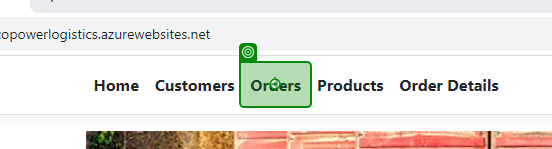
Task: Process for CMPG323, Project 4
Workflow: OrderTest

Step 1: click on 'Orders'

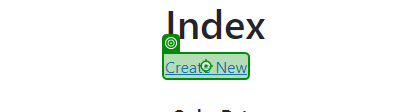
Step 2: click on 'Create New'

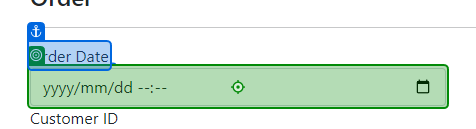
Step 3: type "["00" + CurrentRow.Item("OrderDate").ToString + "0000"]" into 'Order Date'

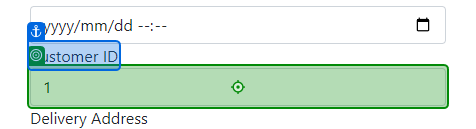
Step 4: type "[CurrentRow.Item("CustomerId").ToString + "[k(Enter)]"]" into 'Customer ID'

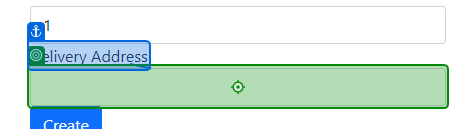
Step 5: type "[CurrentRow.Item("DeliveryAddress").ToString]" into 'Delivery Address'

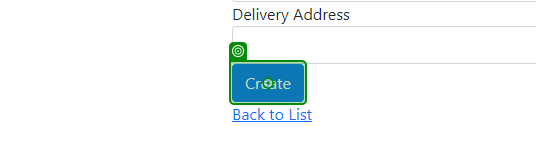
Step 6: click on 'Create'

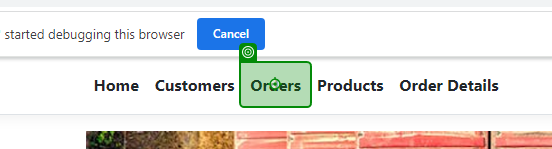
Step 7: click on 'Orders'

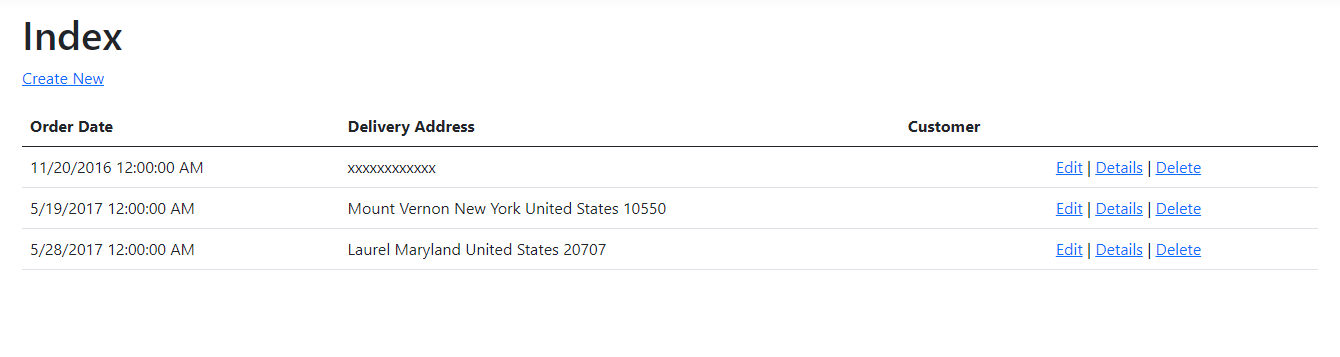
Step 8: get-text

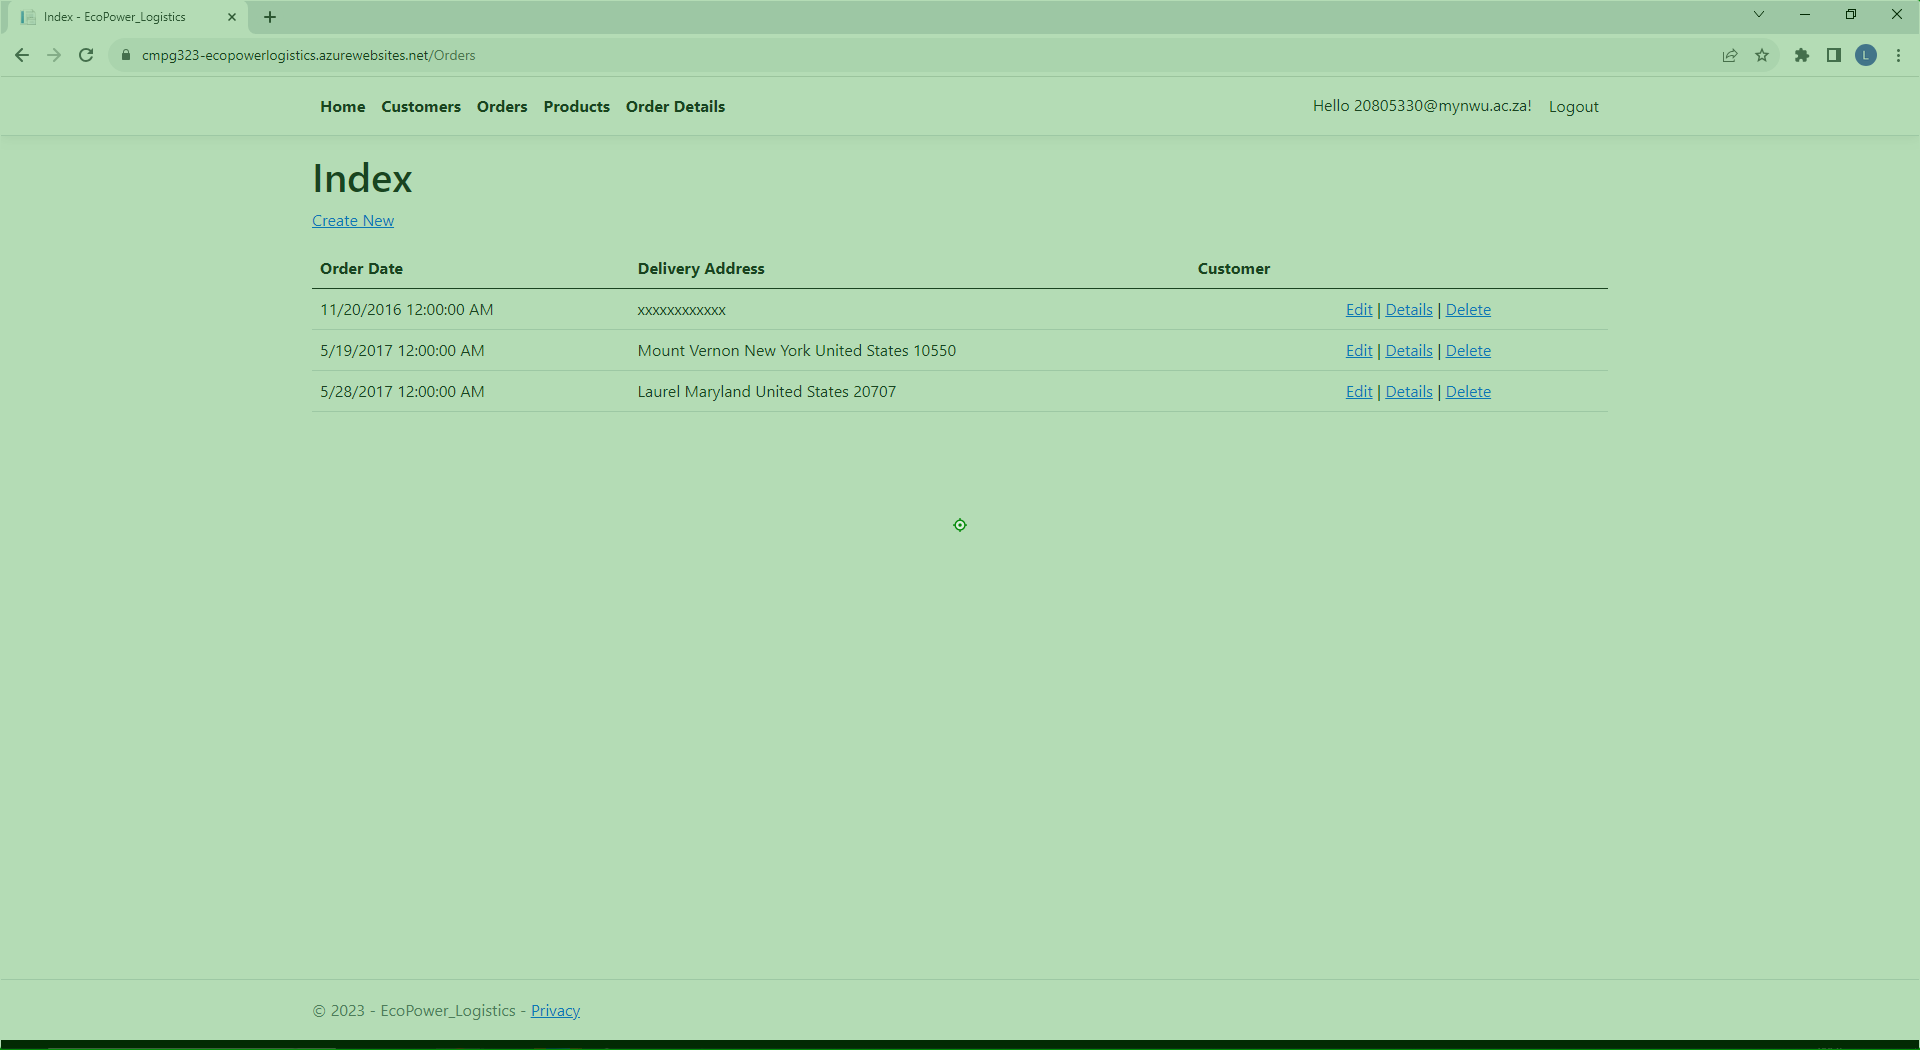
Step 9: click

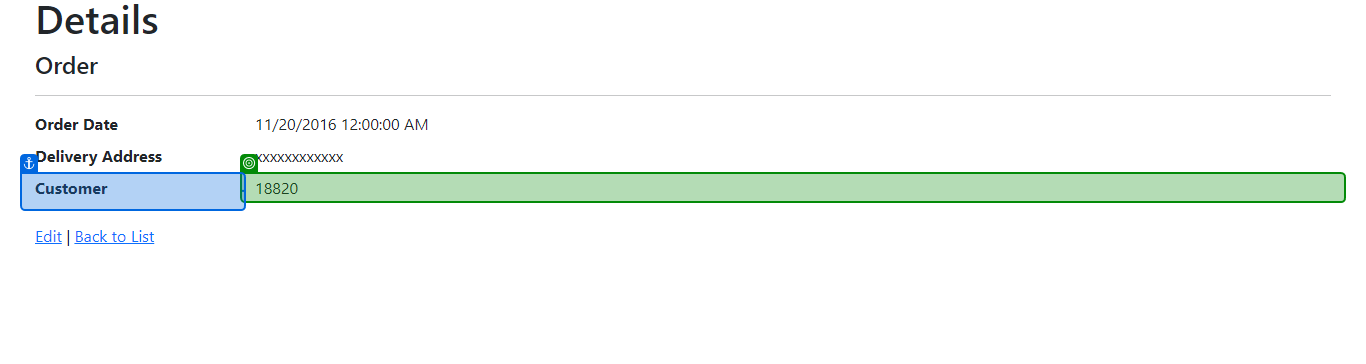
Step 10: get-text from 'Customer'

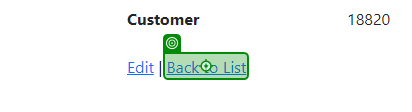
Step 11: click on 'Back to List'

Step 12: click on 'Orders' (same screen as step 1) (repeated 2 times)

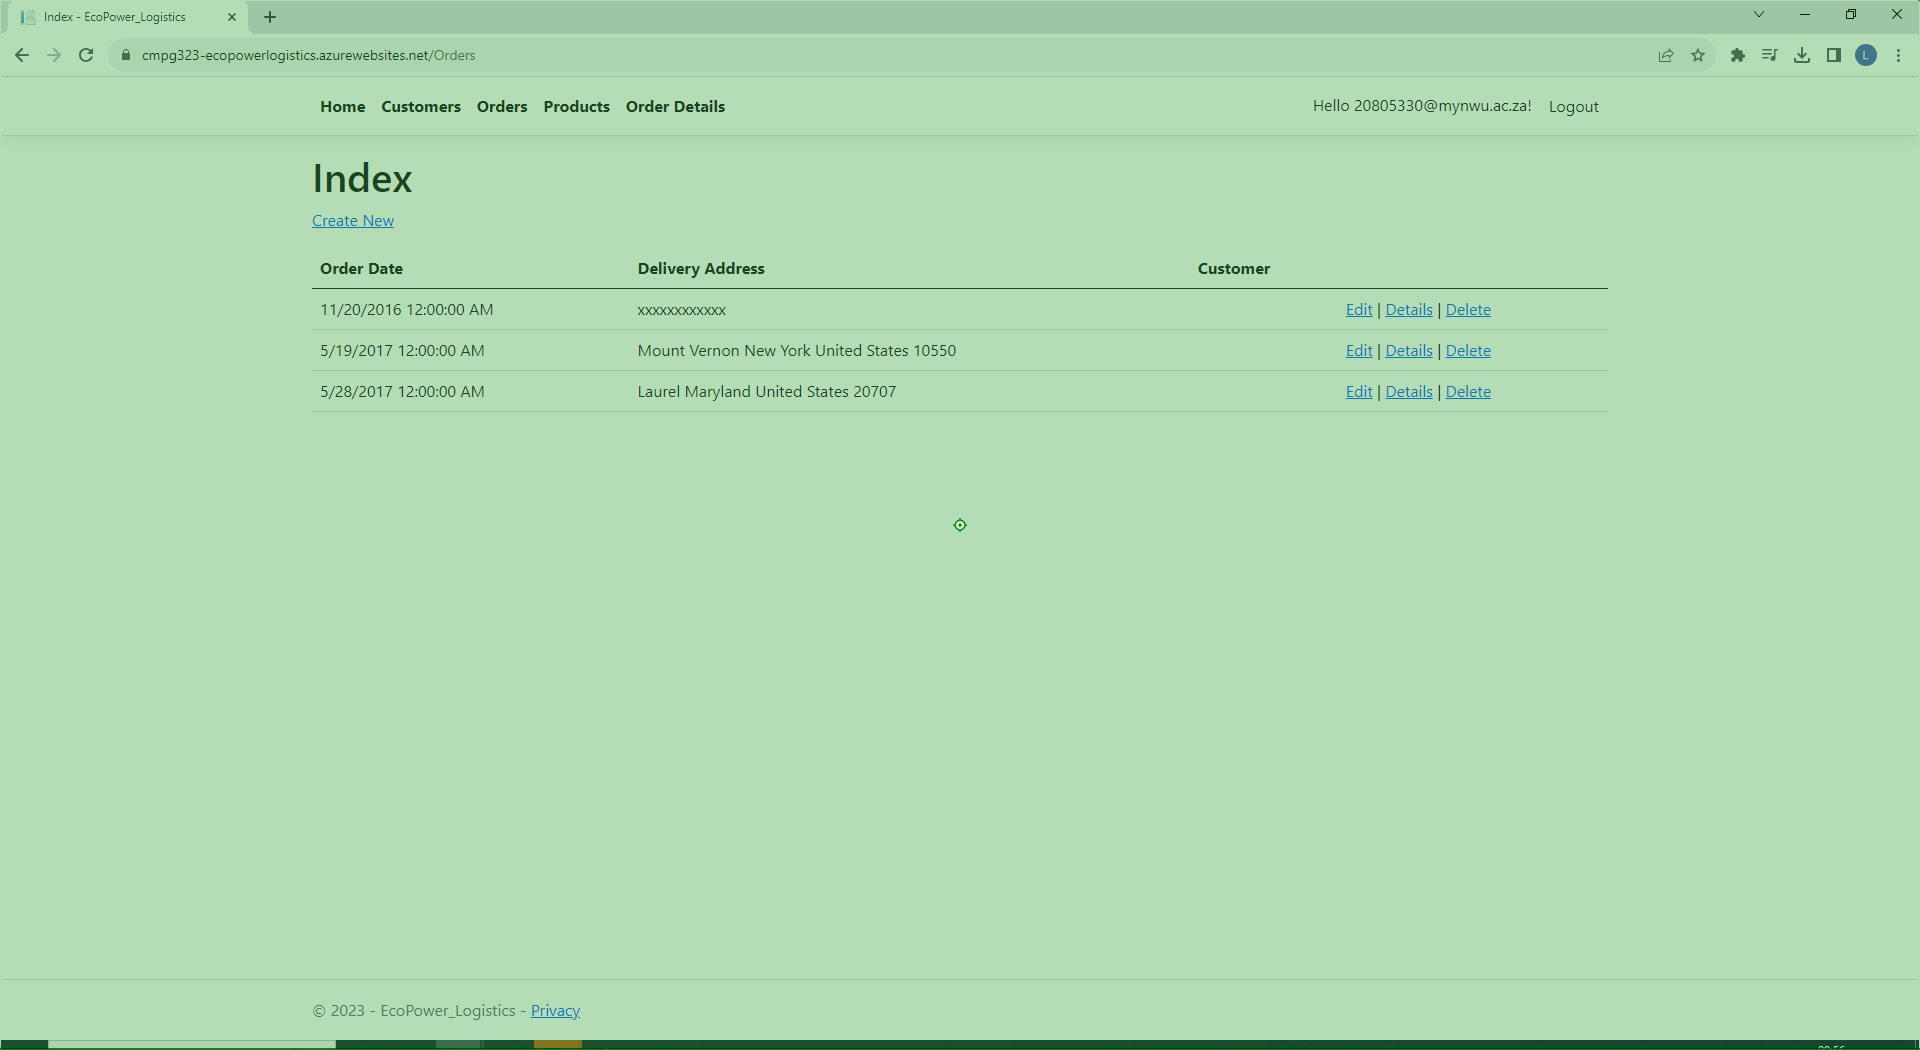
Step 14 [then]: click

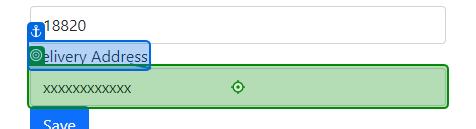
Step 15: type [AddressDummyData] into 'Delivery Address'

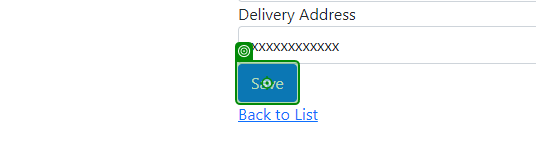
Step 16: click

Step 17: click on 'Orders' (same screen as step 1)

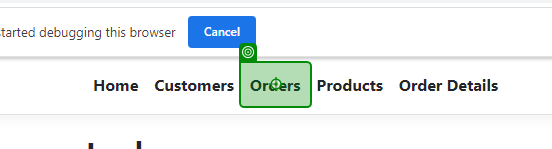
Step 18: click on 'Orders'

Step 19: get-text (same screen as step 8)

Step 20: click (same screen as step 9)

Step 21: get-text from 'Customer' (same screen as step 10)

Step 22: click on 'Back to List' (same screen as step 11)

Step 23: click on 'Orders' (same screen as step 1) (repeated 2 times)

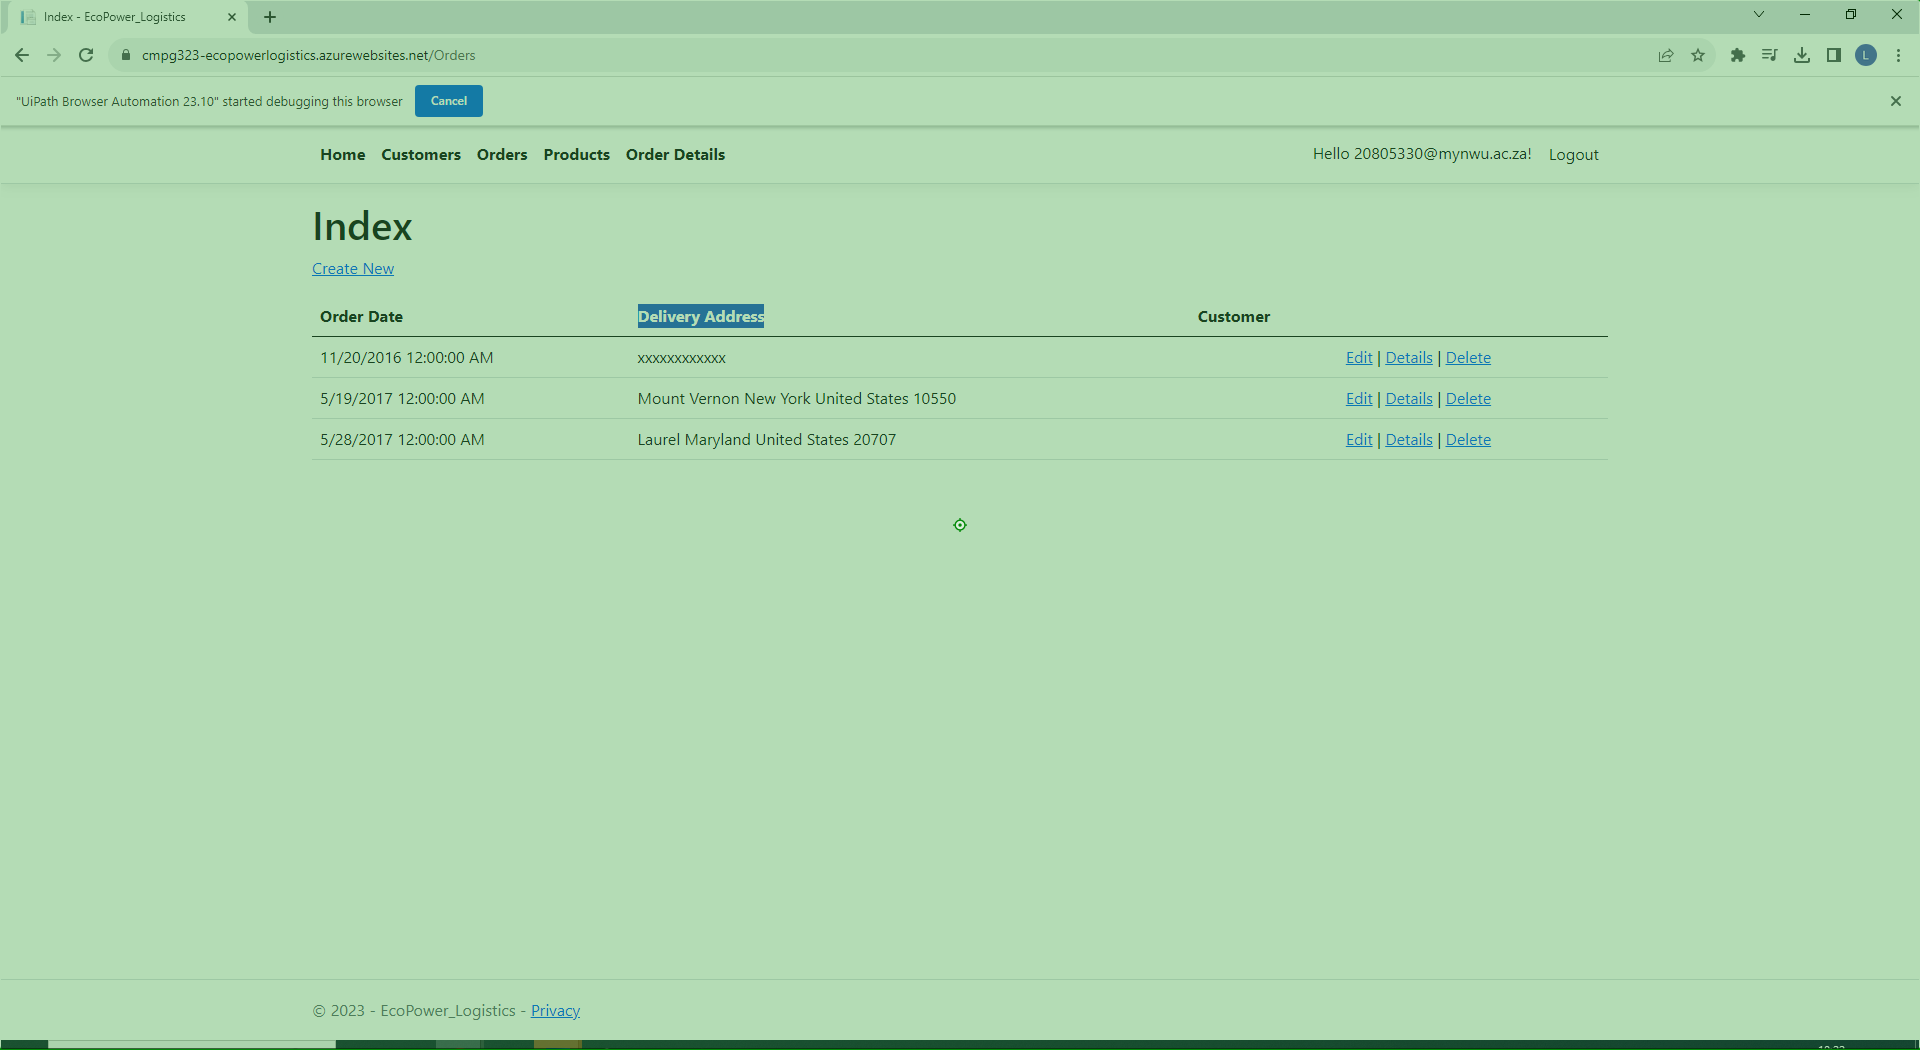
Step 25 [then]: click

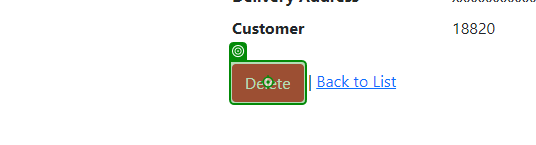
Step 26: click

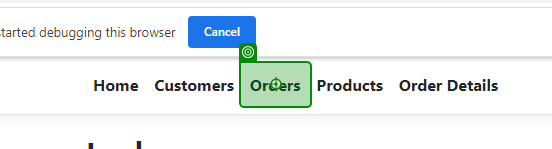
Step 27: click on 'Orders' (repeated 2 times)

Step 29: get-text (same screen as step 8)

Step 30: click (same screen as step 9)

Step 31: get-text from 'Customer' (same screen as step 10)

Step 32: click on 'Back to List' (same screen as step 11)

Step 33: click on 'Orders' (same screen as step 1)